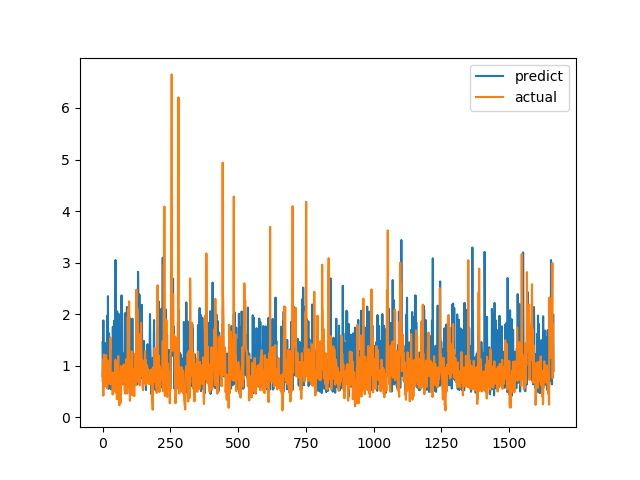

Values plotted in this chart, from the file beside it:
predict, actual
1.458, 0.7094
0.7759, 1.015
1.065, 1.116
1.879, 0.4183
1.104, 1.002
1.395, 1.219
0.9826, 1.143
0.6802, 0.6528
1.013, 0.6747
0.6646, 0.601
0.7662, 0.6695
1.436, 0.6538
0.8033, 0.7814
1.25, 1.206
1.075, 0.8469
1.143, 0.8286
1.204, 0.6482
1.971, 0.5624
1.206, 0.7183
0.5994, 1.1
2.349, 0.9542
0.785, 0.729
0.5493, 0.6694
1.616, 0.8631
1.627, 0.6465
0.5991, 0.8223
0.5976, 0.9236
1.154, 0.8301
1.051, 1.067
0.9985, 1.546
1.135, 0.6827
1.21, 0.6386
0.5386, 0.6464
1.277, 0.6881
0.5495, 0.7274
0.9692, 0.65
0.6864, 0.8694
1.176, 0.4409
1.754, 0.4519
1.132, 0.7575
1.689, 0.4952
0.9602, 0.6851
1.771, 0.7244
1.876, 0.8654
0.5336, 0.74
1.061, 0.8071
0.7234, 0.8204
0.8967, 1.114
3.051, 1.109
0.6235, 0.4751
0.9729, 1.039
1.809, 0.9458
1.28, 0.7878
0.616, 0.3505
2.055, 0.9368
0.8007, 0.9868
1.696, 0.647
1.314, 1.03
1.05, 1.187
1.919, 0.9329
... 1,604 more rows
